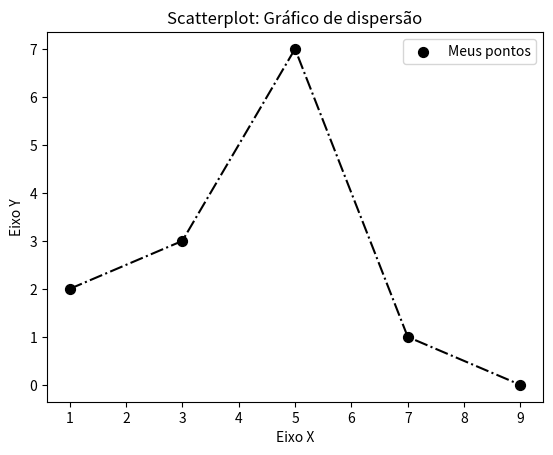

Reproduce this figure in Python.
# Visualização de dados em Python


import matplotlib.pyplot as plt

x = [1, 3, 5, 7, 9]
y = [2, 3, 7, 1, 0]

título = "Scatterplot: Gráfico de dispersão"
eixox = "Eixo X"
eixoy = "Eixo Y"

# Legendas
plt.title(título)
plt.xlabel(eixox)
plt.ylabel(eixoy)

plt.plot(x, y, color="k", linestyle="-.")
plt.scatter(x, y, label="Meus pontos", color="k", marker=".", s=200)
plt.legend()
plt.show()
